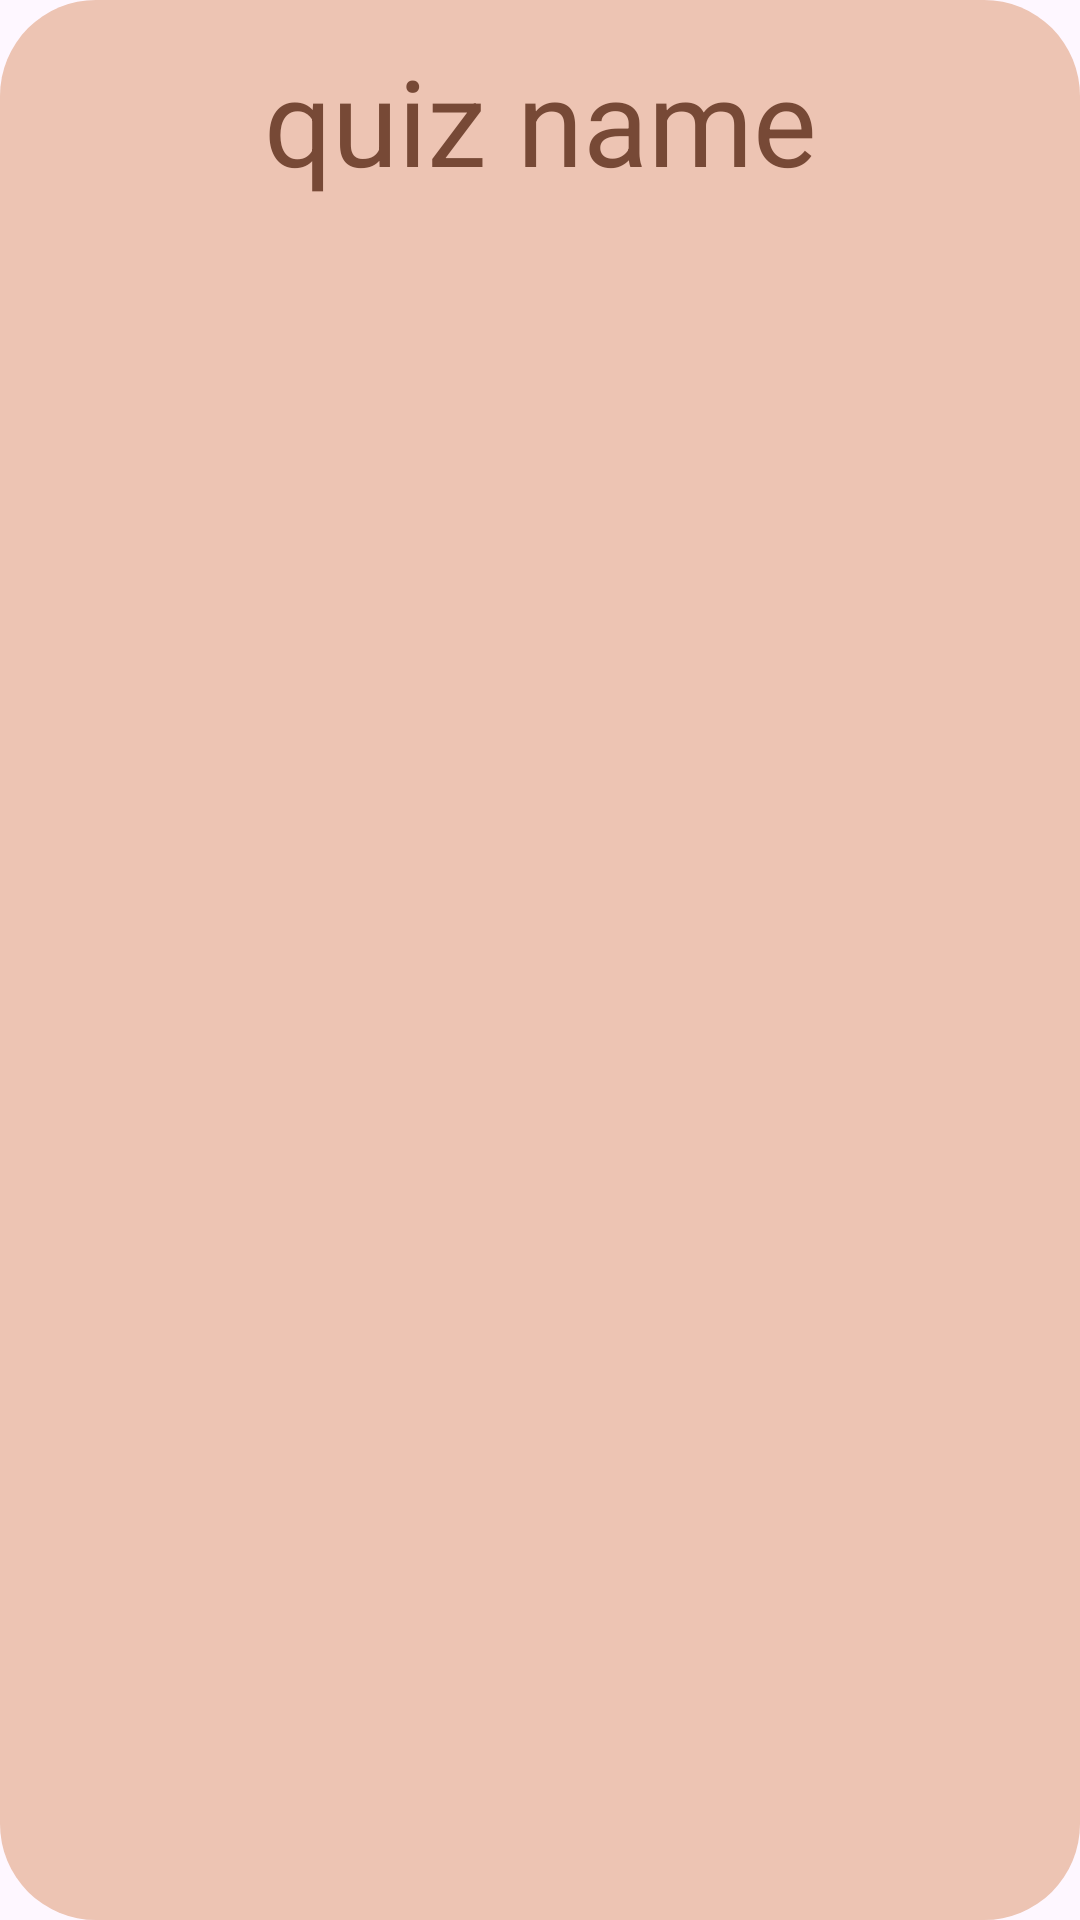

This screen was rendered from an Android layout file. Write that file and the resources it references.
<!-- AndroidManifest.xml: application theme Theme.Trying -->
<!-- res/layout/btn_for_lst.xml -->
<?xml version="1.0" encoding="utf-8"?>
<LinearLayout xmlns:android="http://schemas.android.com/apk/res/android"
    android:layout_width="280dp"
    android:layout_height="wrap_content"
    android:orientation="vertical"
    android:background="@drawable/background"
    android:backgroundTint="@color/btn_lst"
    android:gravity="center_horizontal"
    android:layout_gravity="center_horizontal">

    <TextView
        android:id="@+id/quiz_name"
        android:layout_width="308dp"
        android:layout_height="80dp"
        android:text="quiz name"
        android:textColor="@color/brown"
        android:textSize="40sp"
        android:gravity="center"
        />

</LinearLayout>
<!-- resources referenced by this layout -->
<resources>
  <color name="brown">#774936</color>
  <color name="btn_lst">#EDC4B3</color>
  <!-- drawable background (drawable) -->
  <?xml version="1.0" encoding="utf-8"?>
  <shape xmlns:android="http://schemas.android.com/apk/res/android"
      android:shape="rectangle">
      <solid android:color="@color/frame" />
      <corners android:radius="32dp" />
  </shape>
  <style name="Theme.Trying" parent="Base.Theme.Trying" />
  <color name="frame">#DEAB90</color>
  <style name="Base.Theme.Trying" parent="Theme.Material3.DayNight.NoActionBar">
          <item name="colorPrimary">@color/nav_bar</item>
          <item name="colorPrimaryVariant">@color/nav_bar</item>
          
          
      </style>
  <color name="nav_bar">#C38E70</color>
</resources>
